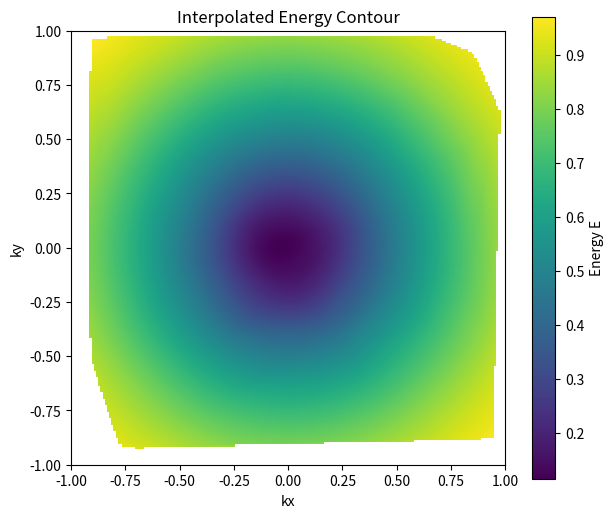

Source code (Python):
# 从头开始构建满足所有要求的代码，包括插值、颜色平滑以及保存图像
import numpy as np
import matplotlib.pyplot as plt
import os
import datetime
from mpl_toolkits.mplot3d import Axes3D
from scipy.interpolate import griddata
# 创建更平滑的数据插值函数
def smooth_data(kx_sparse, ky_sparse, E_sparse, method='cubic', grid_num=200):
    kx_fine = np.linspace(-1, 1, grid_num)
    ky_fine = np.linspace(-1, 1, grid_num)
    kx_fine, ky_fine = np.meshgrid(kx_fine, ky_fine)
    E_fine = griddata((kx_sparse, ky_sparse), E_sparse, (kx_fine, ky_fine), method=method)
    return kx_fine, ky_fine, E_fine

# 模拟稀疏数据
kx_sparse = np.random.uniform(-1, 1, 100)
ky_sparse = np.random.uniform(-1, 1, 100)
E_sparse = np.sin(np.sqrt(kx_sparse**2 + ky_sparse**2))

# 插值数据
kx_fine, ky_fine, E_fine = smooth_data(kx_sparse, ky_sparse, E_sparse)

# 绘制图像
fig, ax = plt.subplots(figsize=(7, 6))

# 绘制平滑颜色变化的等能面图
im = ax.imshow(E_fine, extent=(-1, 1, -1, 1), cmap='viridis', interpolation='bilinear', origin='lower')

# 添加颜色条
cbar = fig.colorbar(im, ax=ax, orientation='vertical')
cbar.set_label('Energy E')

# 设置标题和轴标签
ax.set_title('Interpolated Energy Contour')
ax.set_xlabel('kx')
ax.set_ylabel('ky')

# 保存图片
current_path = os.getcwd()
#parent_path = os.path.abspath(os.path.join(current_path, '..'))
folder_name = 'fig'
folder_path = os.path.join(current_path, folder_name)
if not os.path.exists(folder_path):
    os.makedirs(folder_path)
time = datetime.datetime.now().strftime('%m-%d %H_%M') # 括号里('%Y-%m-%d %H_%M_%S') 年月日，时分秒
figname = '/energy_contour'
filetype = '.png'
plt.savefig(folder_path + figname + time + filetype, format='png', dpi=300)

# 显示图片
plt.show()

# 输出保存的文件路径
#print('/mnt/data/energy_contour.png')
